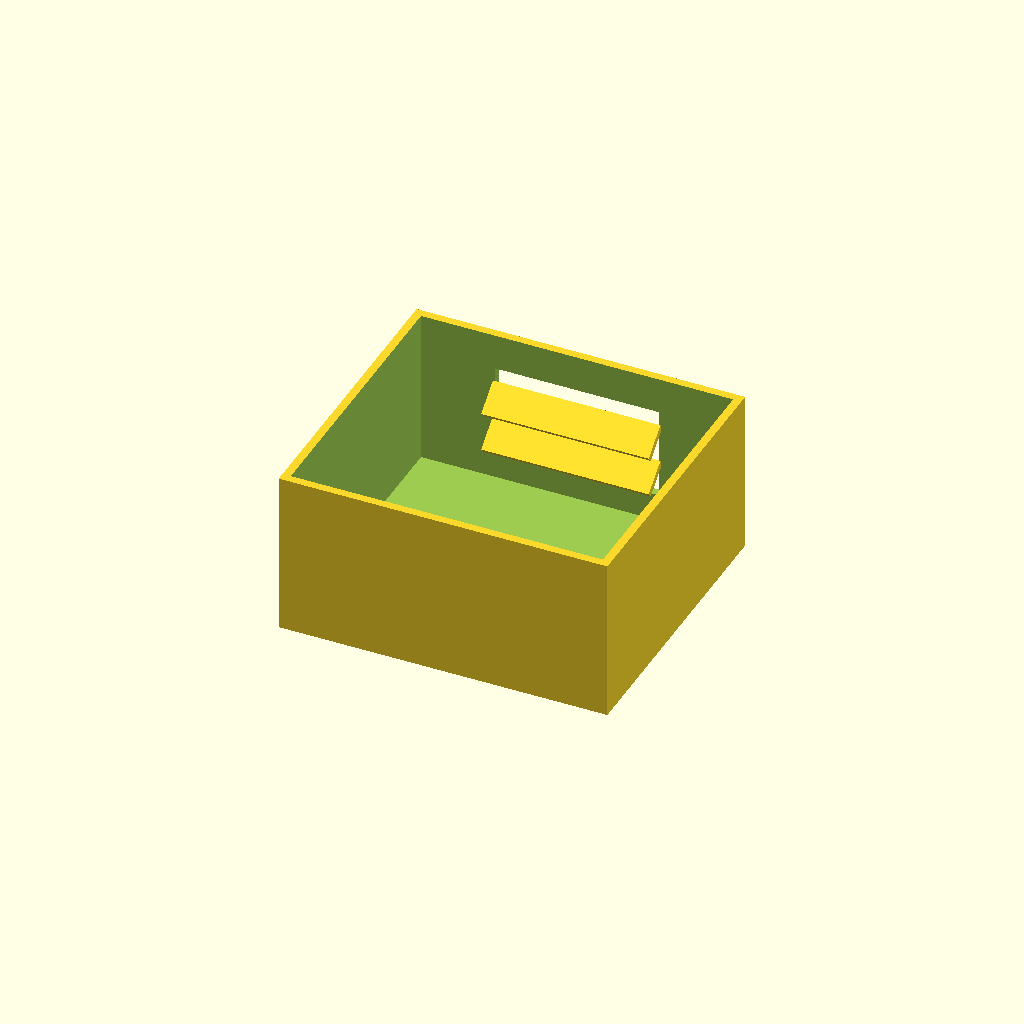
Cell 1: rendered with the file's own defaults.
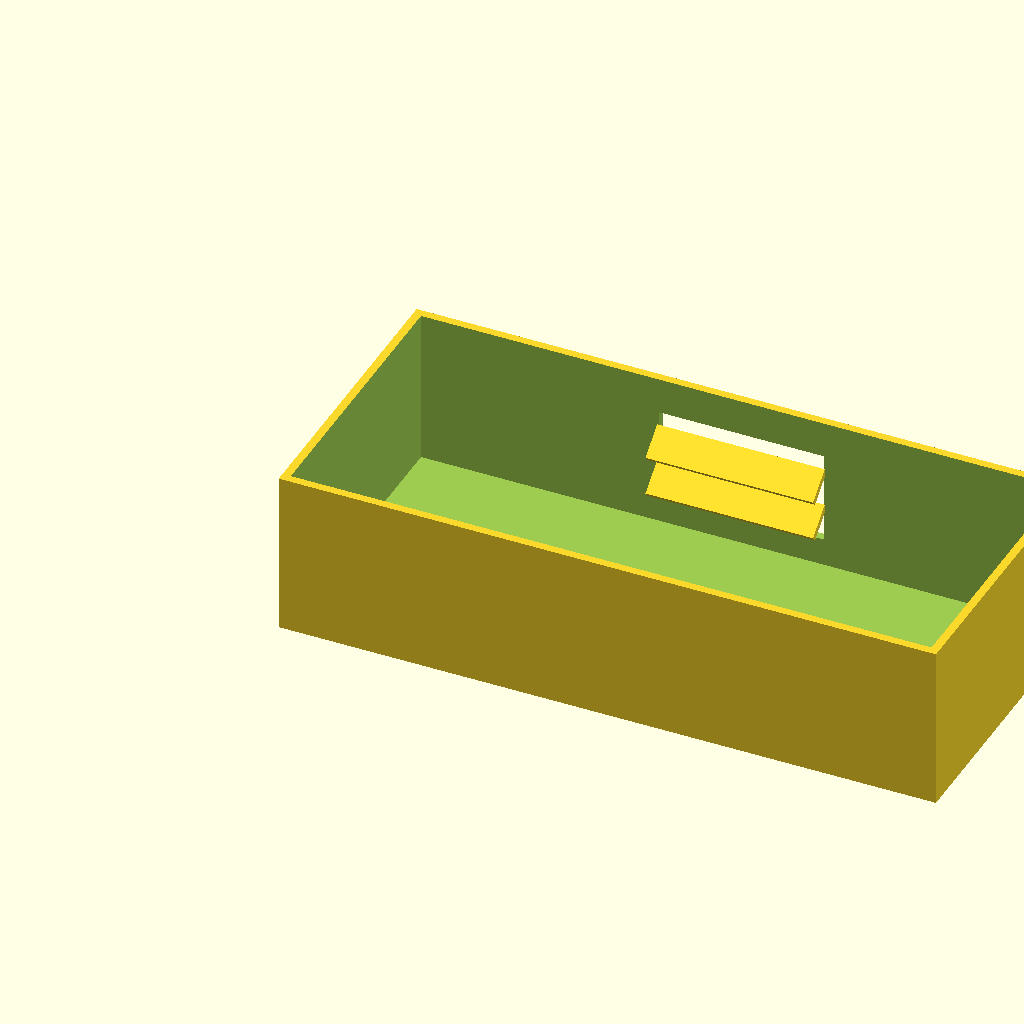
Cell 2: the same model with box_l = 200.
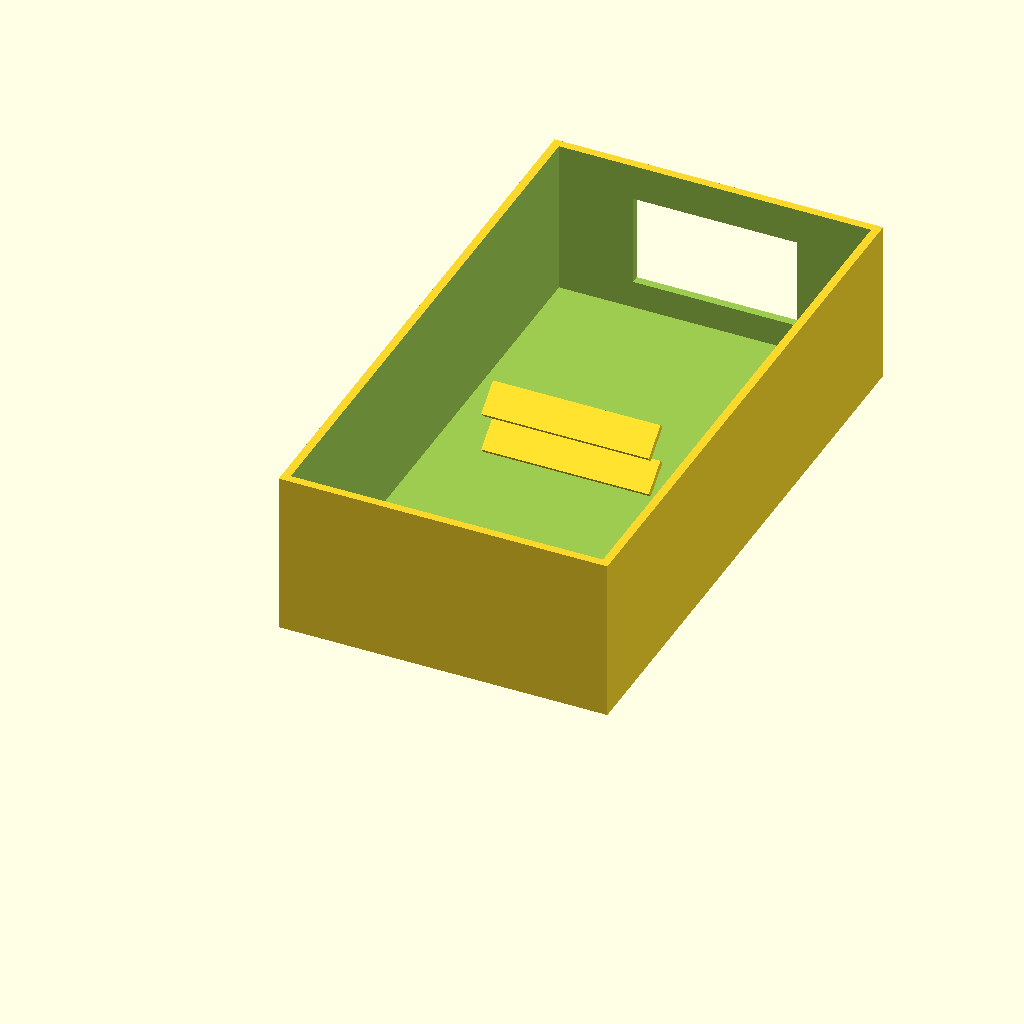
Cell 3 — box_w set to 180, the other parameters unchanged.
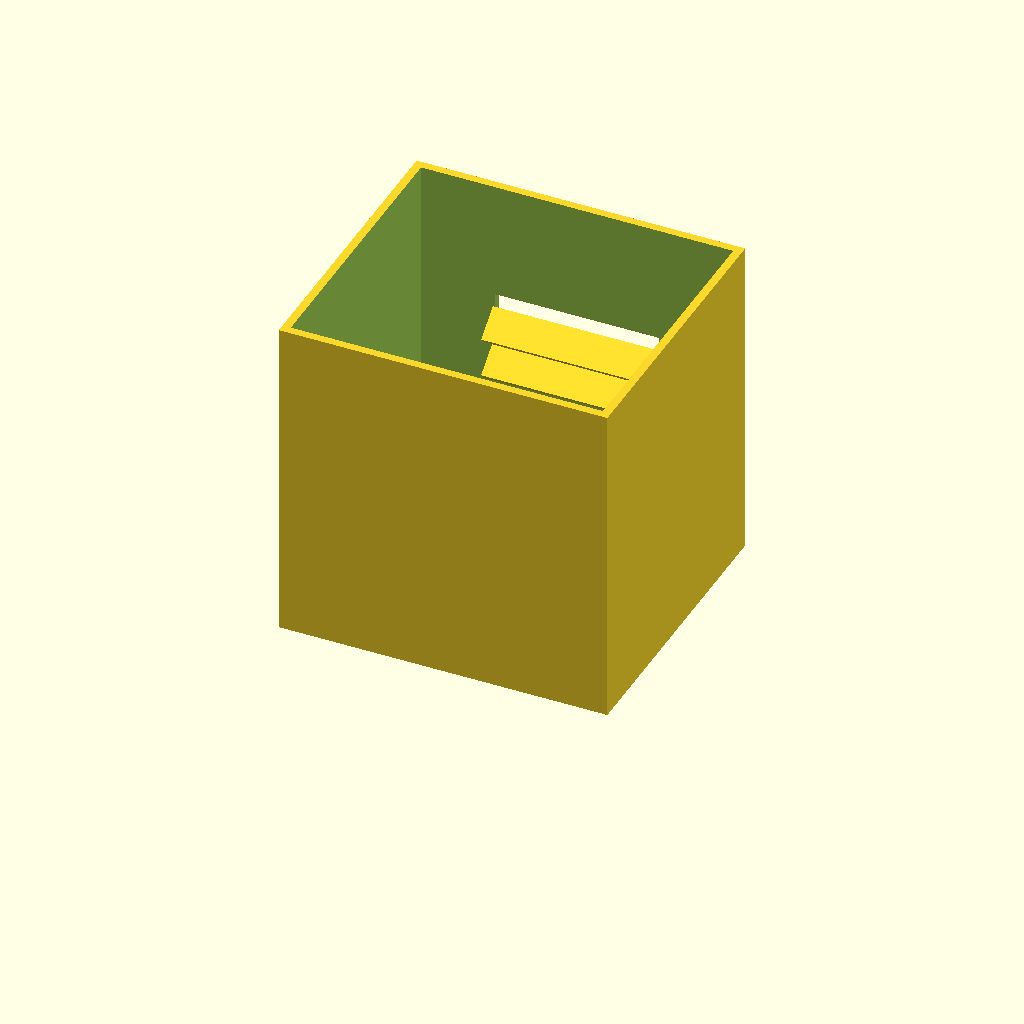
Cell 4: box_h = 100 (everything else at default).
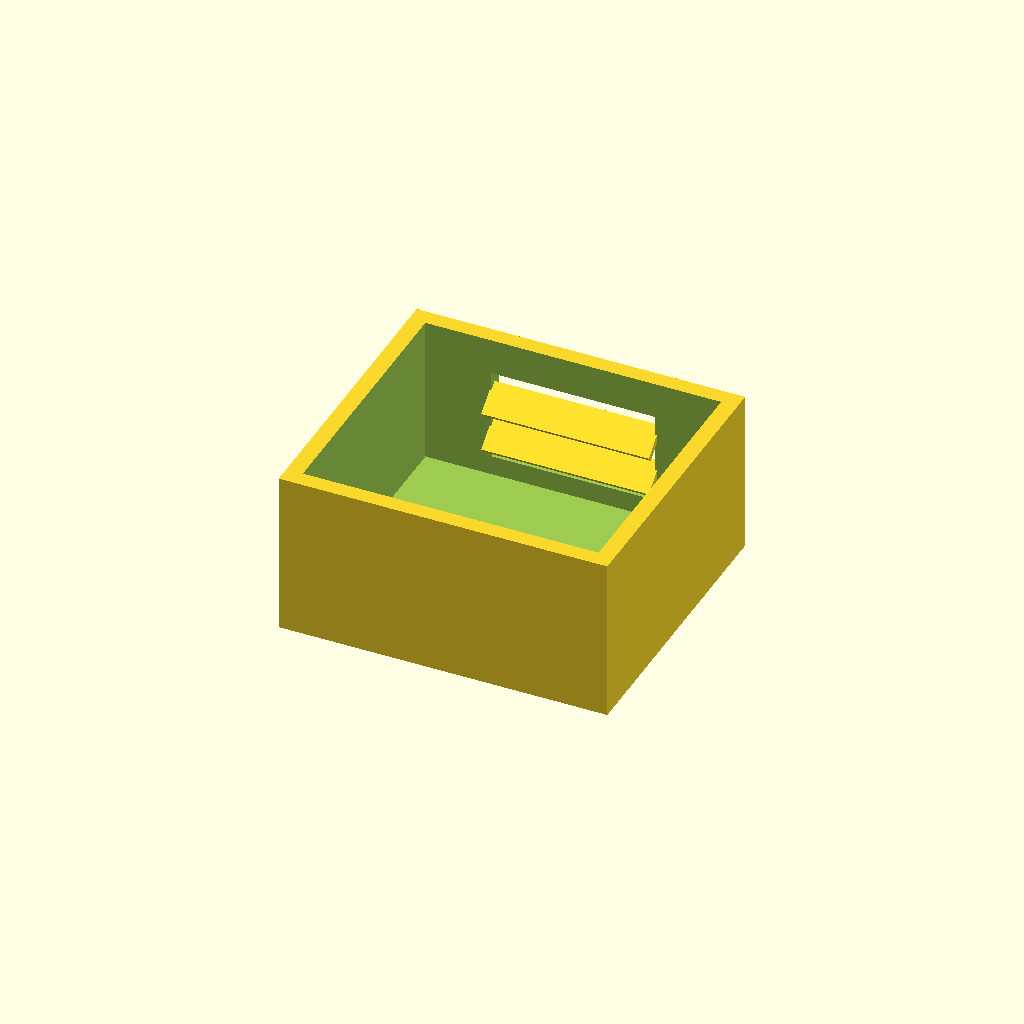
Cell 5: wall_t = 5 (everything else at default).
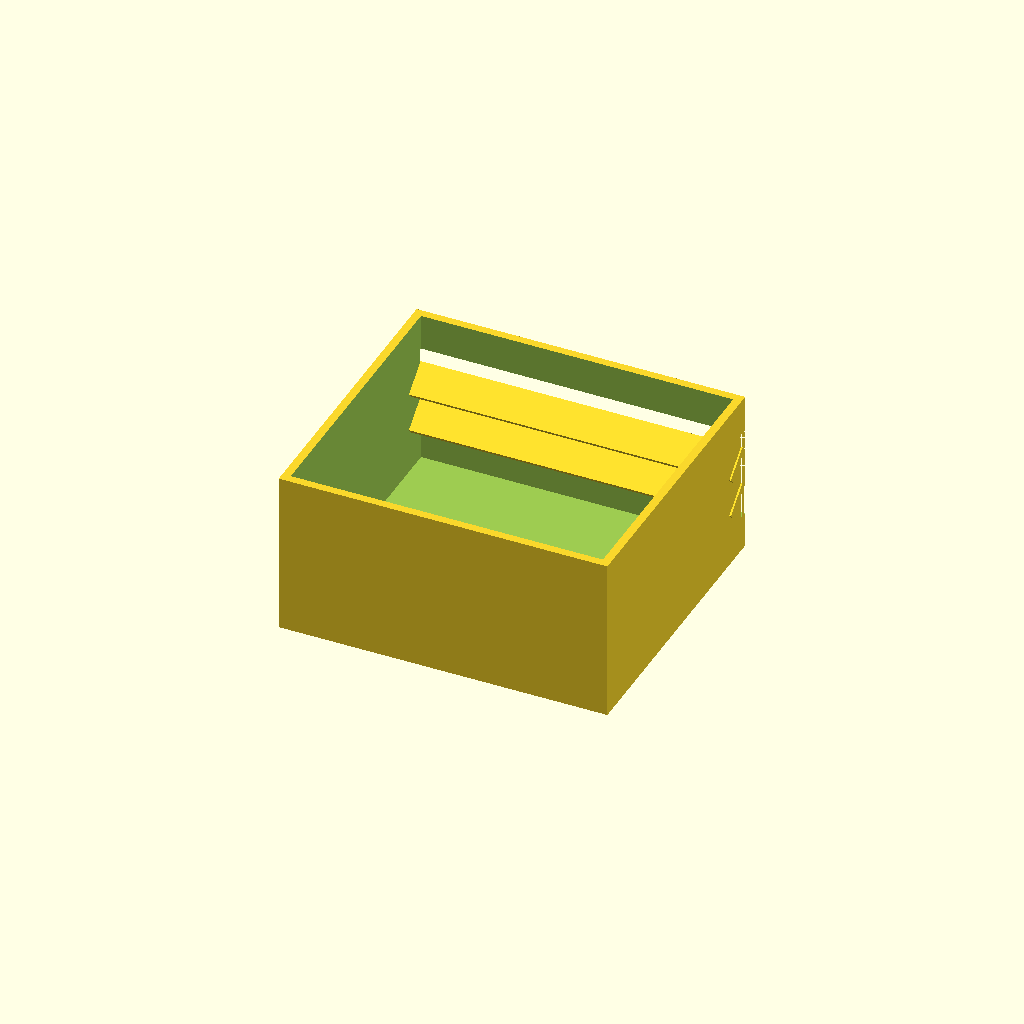
Cell 6: win_l = 100 (everything else at default).
One fixed orthographic camera (rotation 55°, 0°, 25°; colour scheme Cornfield) for every cell.
Source of the model, optional_data/data/solid2/ventbox/part_0201.scad:
$fn = 32;

// ----------------------------------------------------------------------
// Vent box: louvers enclosure
// ----------------------------------------------------------------------

// --- parameters (mm) ---
box_l = 100;              // box length, X
box_w = 90;               // box width, Y
box_h = 50;               // box height, Z
wall_t = 2.5;             // shell wall thickness
win_l = 50;               // vent window width, X
win_h = 28;               // vent window height, Z
slat_t = 2;               // louver slat thickness
slat_d = 10;              // louver slat depth
slat_a = 40;              // louver slat angle, degrees
slat_pitch = 12;          // louver pitch
slat_yc = 84.03;          // slat centreline Y

win_z0 = (box_h - win_h) / 2;  // window lower edge Z
n_slats = 2;  // louver count
slat_z0 = win_z0 + (win_h - (n_slats - 1) * slat_pitch) / 2;

difference() {
  union() {
    difference() {
      cube([box_l, box_w, box_h]);
  translate([wall_t, wall_t, wall_t])
    cube([box_l - 2 * wall_t, box_w - 2 * wall_t, box_h]);
  translate([(box_l - win_l) / 2, box_w - wall_t - 1, win_z0])
    cube([win_l, wall_t + 2, win_h]);
    }
    for (i = [0 : n_slats - 1])
      translate([box_l / 2, slat_yc, slat_z0 + i * slat_pitch])
        rotate([slat_a, 0, 0])
          cube([win_l + 1, slat_d, slat_t], center = true);
  }
}
Parameter table extracted from the source (name, type, default, range or options):
box_l: number, default 100
box_w: number, default 90
box_h: number, default 50
wall_t: number, default 2.5
win_l: number, default 50
win_h: number, default 28
slat_t: number, default 2
slat_d: number, default 10
slat_a: number, default 40
slat_pitch: number, default 12
slat_yc: number, default 84.03
n_slats: number, default 2
